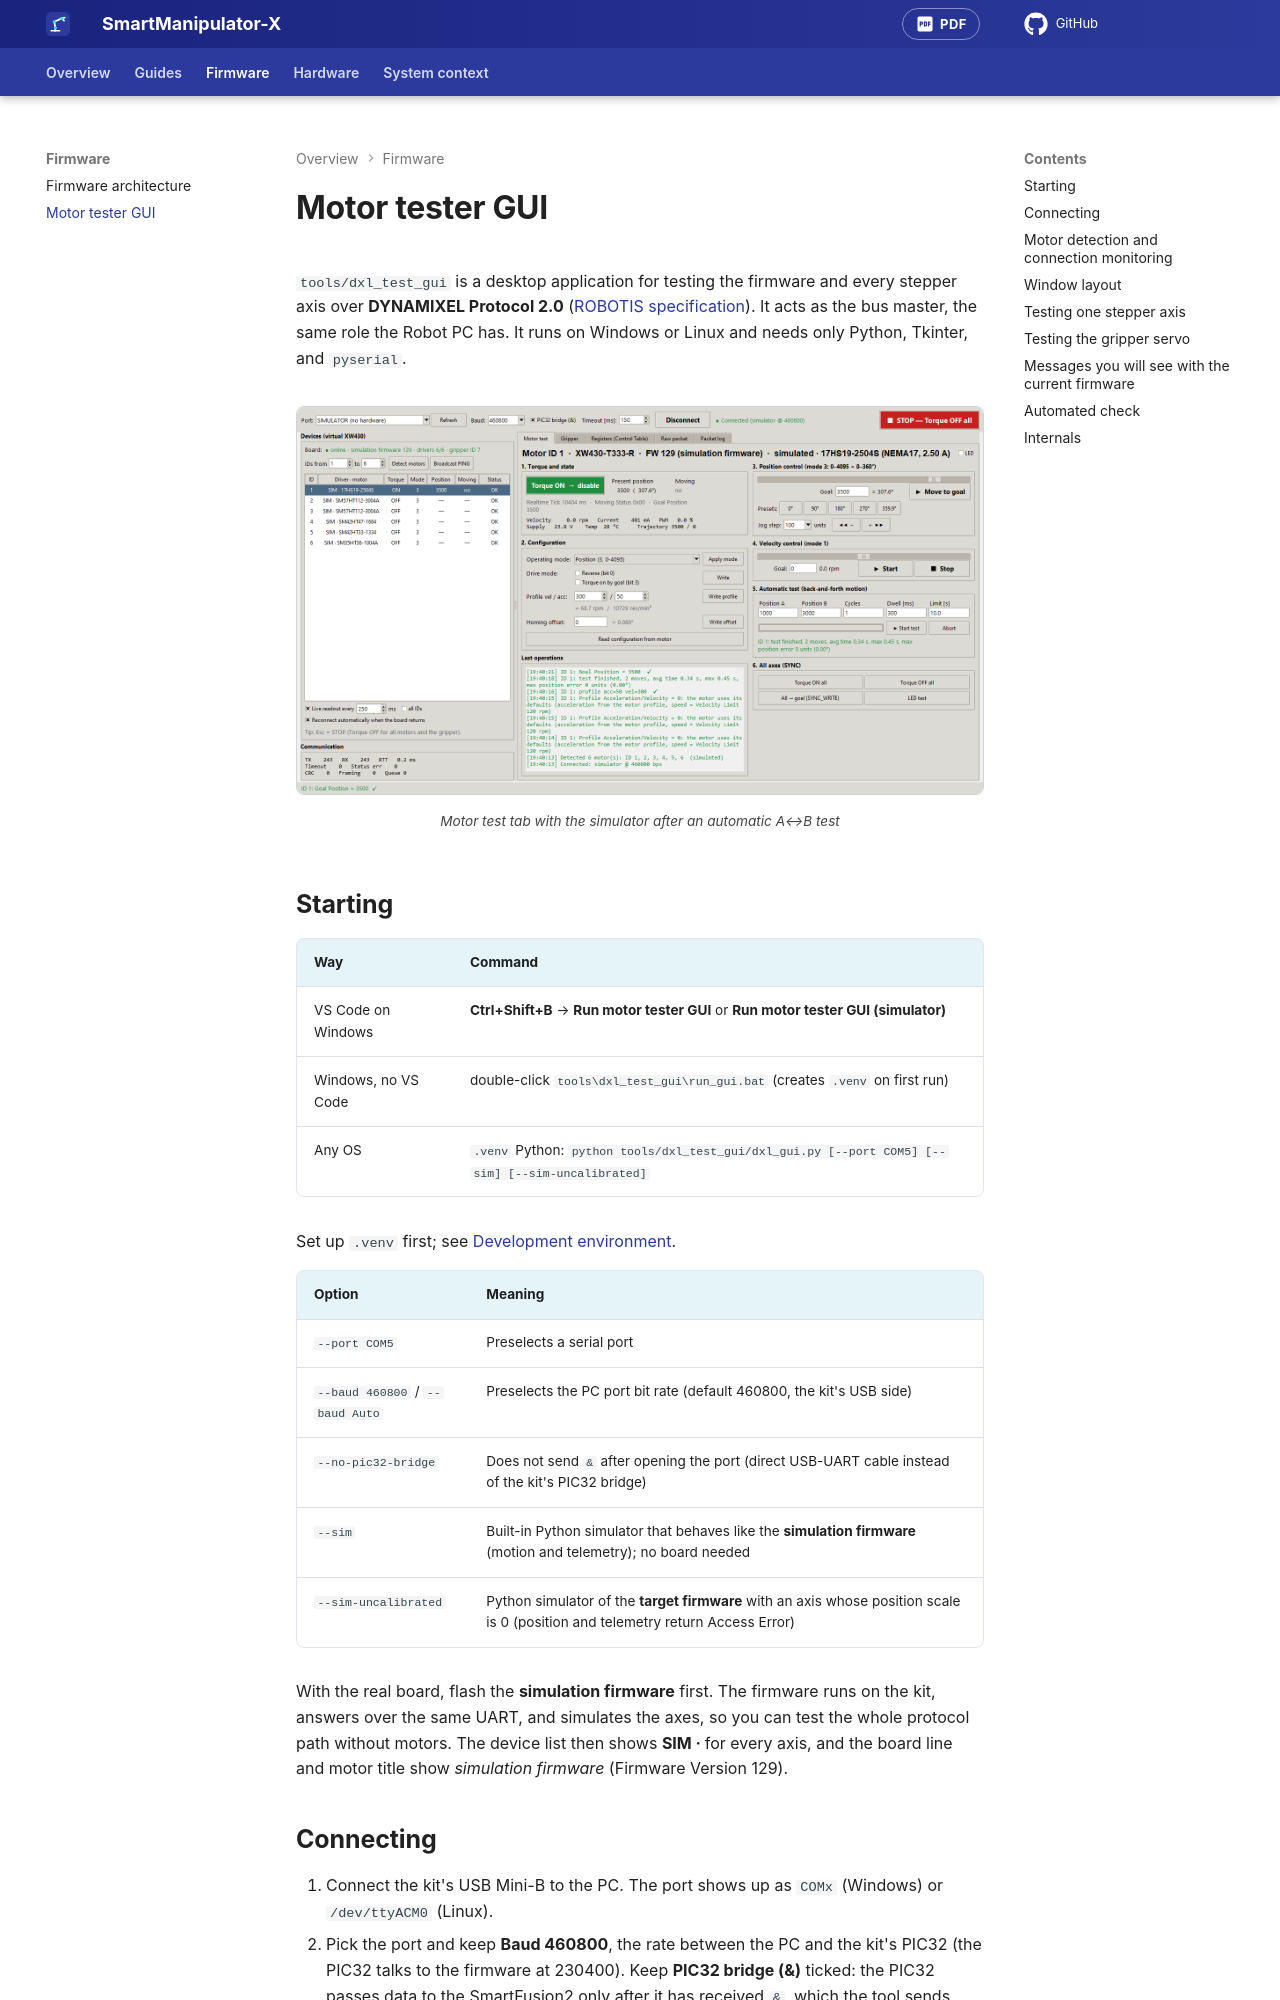

repository: AntonVynohradov/SmartManipulator-X-Robot-PC · page: gui/index.html · generator: mkdocs

# Motor tester GUI

`tools/dxl_test_gui` is a desktop application for testing the firmware and
every stepper axis over **DYNAMIXEL Protocol 2.0**
([ROBOTIS specification](https://docs.robotis.com/docs/dxl/protocol/protocol2/)).
It acts as the bus master, the same role the Robot PC has. It runs on Windows
or Linux and needs only Python, Tkinter, and `pyserial`.

![Motor test tab with the simulator after an automatic A↔B test](images/motor-test-tab.png)

## Starting

| Way | Command |
| --- | --- |
| VS Code on Windows | **Ctrl+Shift+B** → **Run motor tester GUI** or **Run motor tester GUI (simulator)** |
| Windows, no VS Code | double-click `tools\dxl_test_gui\run_gui.bat` (creates `.venv` on first run) |
| Any OS | `.venv` Python: `python tools/dxl_test_gui/dxl_gui.py [--port COM5] [--sim] [--sim-uncalibrated]` |

Set up `.venv` first; see [Development environment](../development/index.md#host-python-environment-venv).

| Option | Meaning |
| --- | --- |
| `--port COM5` | Preselects a serial port |
| `--baud 460800` / `--baud Auto` | Preselects the PC port bit rate (default 460800, the kit's USB side) |
| `--no-pic32-bridge` | Does not send `&` after opening the port (direct USB-UART cable instead of the kit's PIC32 bridge) |
| `--sim` | Built-in Python simulator that behaves like the **simulation firmware** (motion and telemetry); no board needed |
| `--sim-uncalibrated` | Python simulator of the **target firmware** with an axis whose position scale is 0 (position and telemetry return Access Error) |

With the real board, flash the **simulation firmware** first. The firmware runs
on the kit, answers over the same UART, and simulates the axes, so you can test
the whole protocol path without motors. The device list then shows
**SIM · <motor>** for every axis, and the board line and motor title show
*simulation firmware* (Firmware Version 129).

## Connecting

1. Connect the kit's USB Mini-B to the PC. The port shows up as `COMx`
   (Windows) or `/dev/ttyACM0` (Linux).
2. Pick the port and keep **Baud 460800**, the rate between the PC and the
   kit's PIC32 (the PIC32 talks to the firmware at 230400). Keep
   **PIC32 bridge (&)** ticked: the PIC32 passes data to the
   SmartFusion2 only after it has received `&`, which the tool sends after
   opening the port and after every rate change (see
   [Host link](../hardware/wiring.md#host-link-usb-pic32-smartfusion2)). **Auto** tries
   460800, 230400, 115200, 57600, 1000000, 2000000, and 9600 bps and keeps the first
   rate at which a device answers a broadcast PING. If you pick another rate
   while connected, the tool switches the open port and detects the motors
   again. The connection label shows the rate in use. *Timeout* is the time the tool
   waits for each status packet (default 150 ms).
3. Click **Connect**. The tool runs **Detect motors**: it pings IDs 1-6, the
   controller (ID 200) and the gripper servo (ID 7), and lists the axes with
   their driver and motor (see below).

**Scan (PING)** searches any ID range. **Broadcast PING** asks every device to
answer at once.
